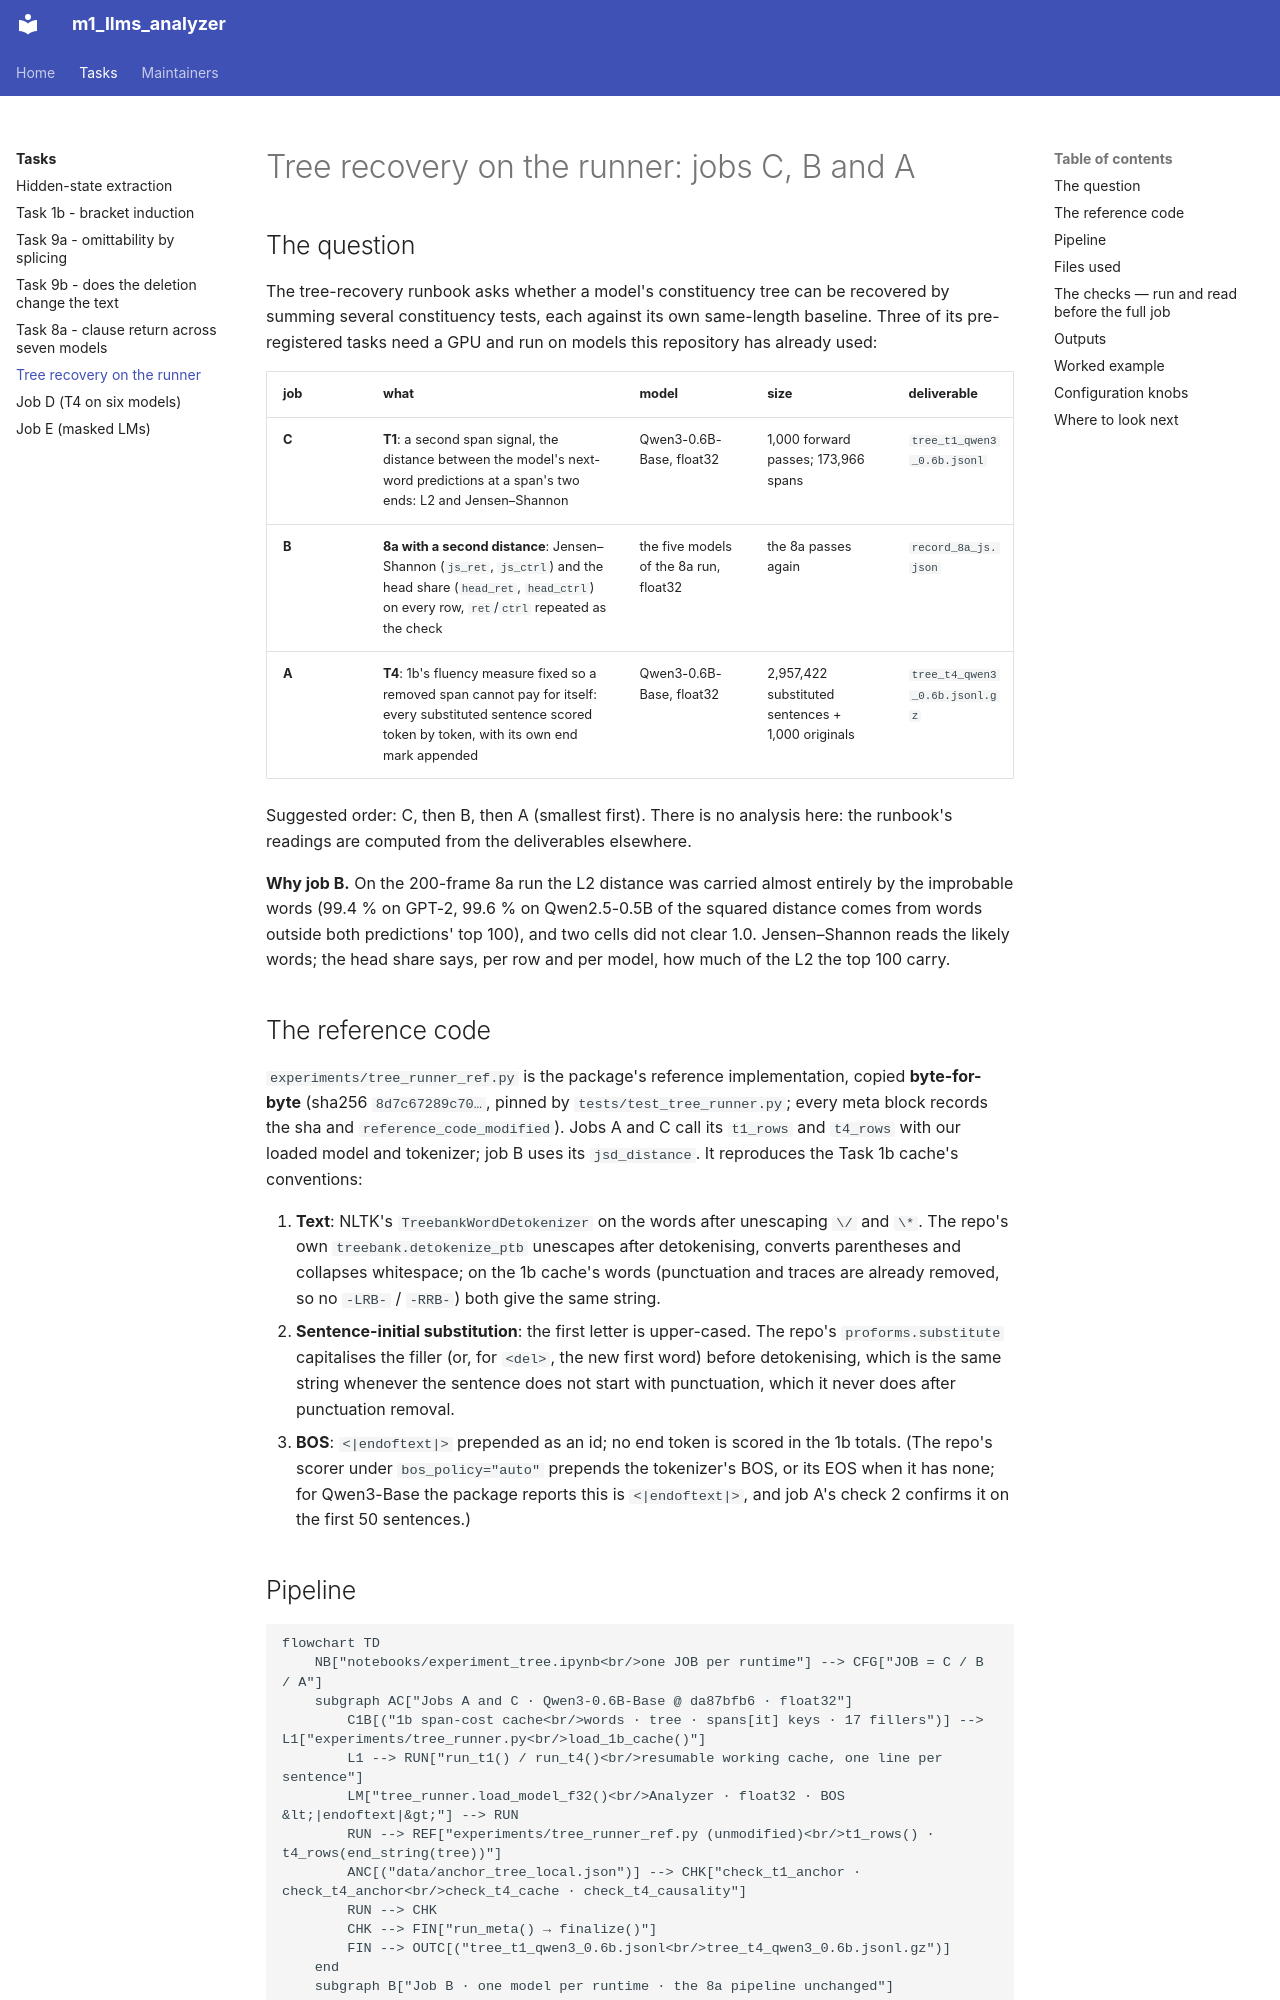

repository: SalmonSung/m1_llms_analyzer · page: tasks/tree_runner/index.html · generator: mkdocs

---
title: Tree recovery on the runner
---

# Tree recovery on the runner: jobs C, B and A

## The question

The tree-recovery runbook asks whether a model's constituency tree can be recovered by summing
several constituency tests, each against its own same-length baseline. Three of its
pre-registered tasks need a GPU and run on models this repository has already used:

| job | what | model | size | deliverable |
|---|---|---|---|---|
| **C** | **T1**: a second span signal, the distance between the model's next-word predictions at a span's two ends: L2 and Jensen–Shannon | Qwen3-0.6B-Base, float32 | 1,000 forward passes; 173,966 spans | `tree_t1_qwen3_0.6b.jsonl` |
| **B** | **8a with a second distance**: Jensen–Shannon (`js_ret`, `js_ctrl`) and the head share (`head_ret`, `head_ctrl`) on every row, `ret`/`ctrl` repeated as the check | the five models of the 8a run, float32 | the 8a passes again | `record_8a_js.json` |
| **A** | **T4**: 1b's fluency measure fixed so a removed span cannot pay for itself: every substituted sentence scored token by token, with its own end mark appended | Qwen3-0.6B-Base, float32 | 2,957,422 substituted sentences + 1,000 originals | `tree_t4_qwen3_0.6b.jsonl.gz` |

Suggested order: C, then B, then A (smallest first). There is no analysis here: the runbook's
readings are computed from the deliverables elsewhere.

**Why job B.** On the 200-frame 8a run the L2 distance was carried almost entirely by the
improbable words (99.4 % on GPT-2, 99.6 % on Qwen2.5-0.5B of the squared distance comes from
words outside both predictions' top 100), and two cells did not clear 1.0. Jensen–Shannon
reads the likely words; the head share says, per row and per model, how much of the L2 the top
100 carry.

## The reference code

`experiments/tree_runner_ref.py` is the package's reference implementation, copied
**byte-for-byte** (sha256 `8d7c67289c70…`, pinned by `tests/test_tree_runner.py`; every meta
block records the sha and `reference_code_modified`). Jobs A and C call its `t1_rows` and
`t4_rows` with our loaded model and tokenizer; job B uses its `jsd_distance`. It reproduces
the Task 1b cache's conventions:

1. **Text**: NLTK's `TreebankWordDetokenizer` on the words after unescaping `\/` and `\*`.
   The repo's own `treebank.detokenize_ptb` unescapes after detokenising, converts
   parentheses and collapses whitespace; on the 1b cache's words (punctuation and traces are
   already removed, so no `-LRB-` / `-RRB-`) both give the same string.
2. **Sentence-initial substitution**: the first letter is upper-cased. The repo's
   `proforms.substitute` capitalises the filler (or, for `<del>`, the new first word) before
   detokenising, which is the same string whenever the sentence does not start with
   punctuation, which it never does after punctuation removal.
3. **BOS**: `<|endoftext|>` prepended as an id; no end token is scored in the 1b totals. (The
   repo's scorer under `bos_policy="auto"` prepends the tokenizer's BOS, or its EOS when it has
   none; for Qwen3-Base the package reports this is `<|endoftext|>`, and job A's check 2
   confirms it on the first 50 sentences.)
